2-way image classification set "keras_recycling_model" from GitHub (seo2730/keras_recycling_model); label vocabulary: can, plastic.

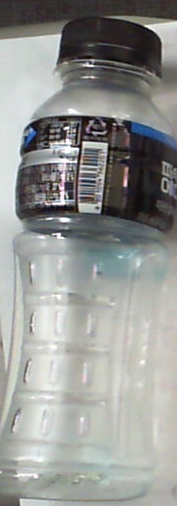
Label: plastic

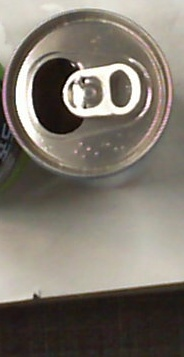
Label: can

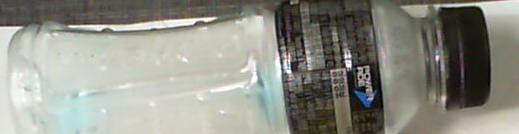
Label: plastic

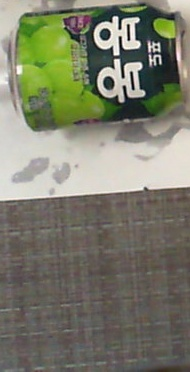
Label: can

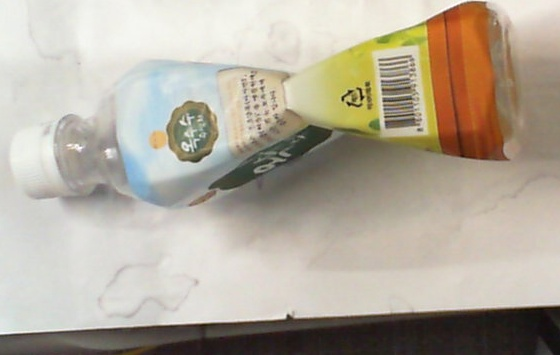
Label: plastic

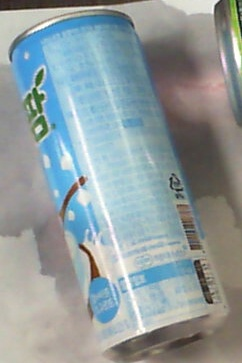
Label: can
